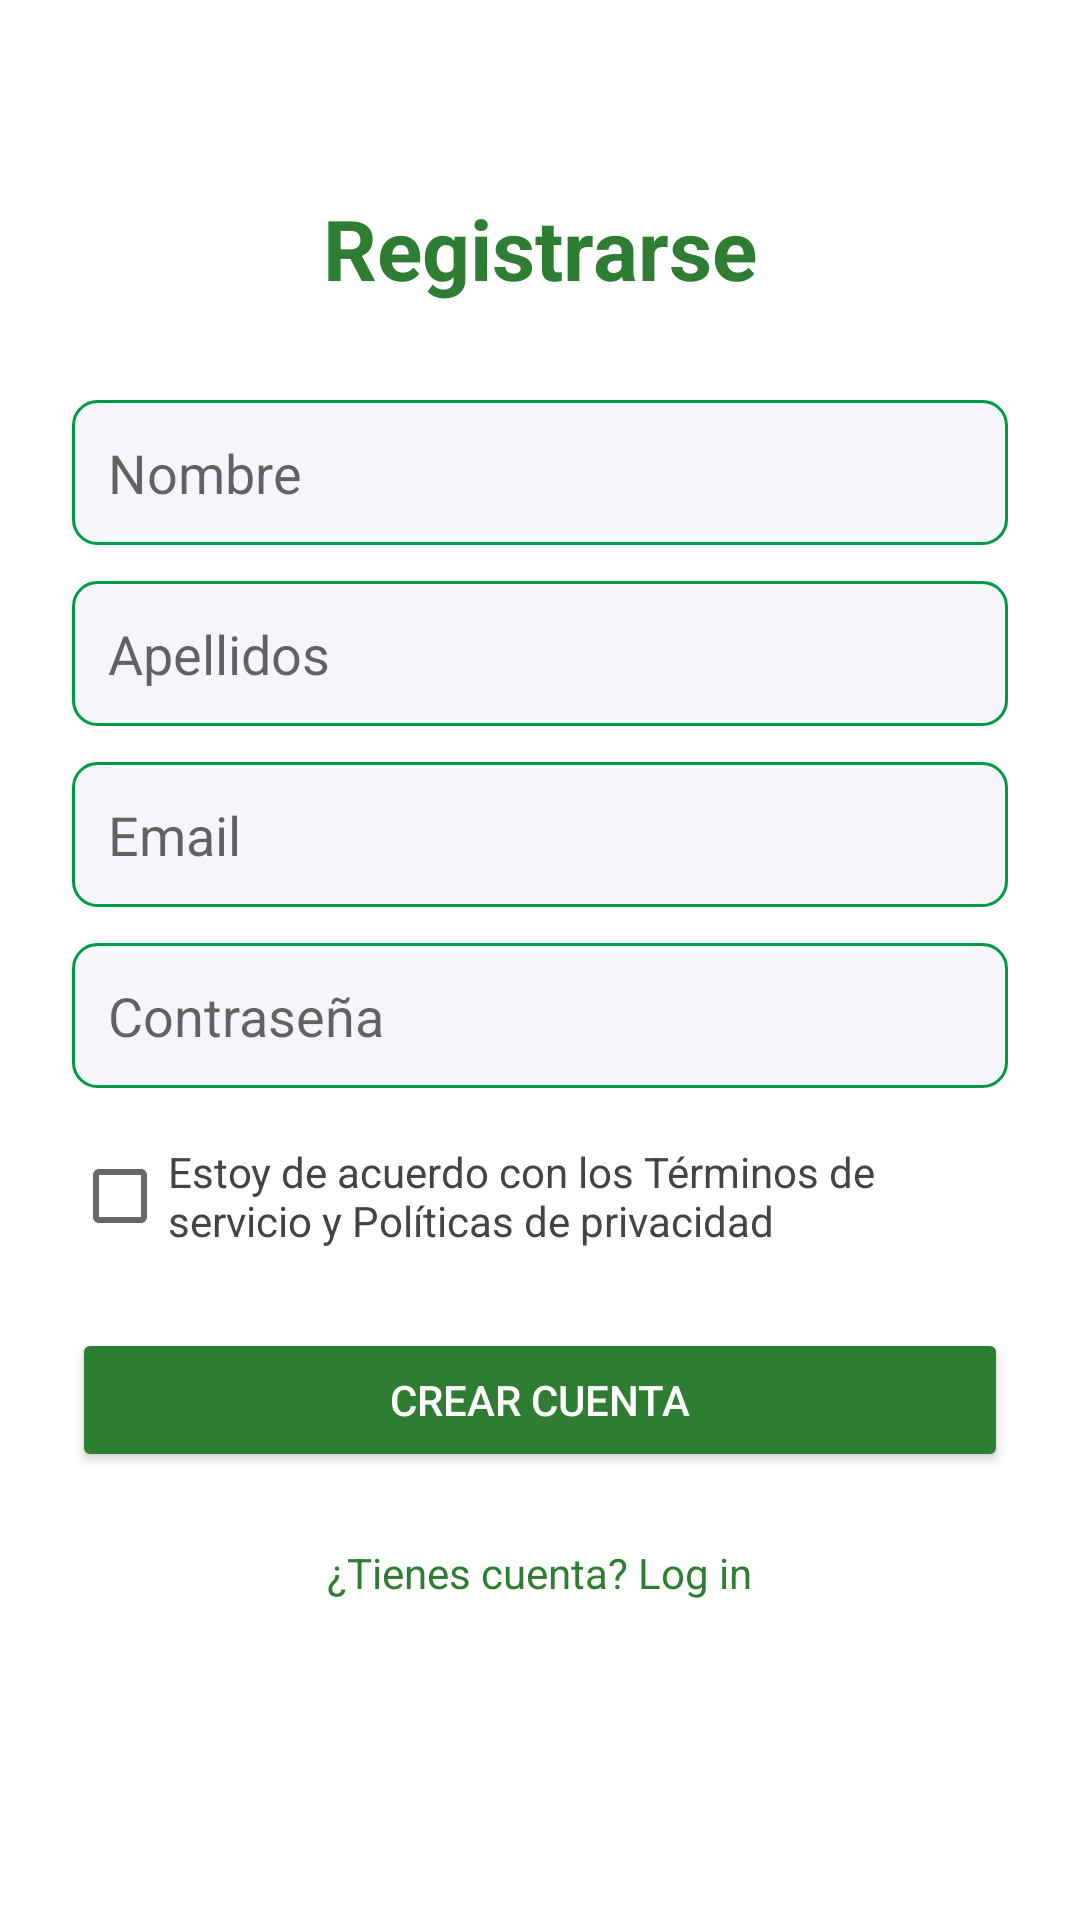

Layout XML and referenced resources for this Android screen:
<!-- AndroidManifest.xml: activity theme Theme.PukuniApp.NoActionBar -->
<!-- res/layout/activity_register.xml -->
<?xml version="1.0" encoding="utf-8"?>
<androidx.constraintlayout.widget.ConstraintLayout
    xmlns:android="http://schemas.android.com/apk/res/android"
    xmlns:app="http://schemas.android.com/apk/res-auto"
    xmlns:tools="http://schemas.android.com/tools"
    android:id="@+id/main"
    android:layout_width="match_parent"
    android:layout_height="match_parent"
    tools:context=".activities.RegisterActivity">

    <LinearLayout
        android:layout_width="match_parent"
        android:layout_height="wrap_content"
        android:padding="24dp"
        android:orientation="vertical"
        android:gravity="center_horizontal"
        tools:ignore="MissingConstraints">

        <TextView
            android:id="@+id/registerTitle"
            android:layout_width="wrap_content"
            android:layout_height="wrap_content"
            android:text="Registrarse"
            android:textSize="28sp"
            android:textStyle="bold"
            android:textColor="#2E7D32"
            android:layout_marginTop="40dp"
            android:layout_marginBottom="32dp" />

        <EditText
            android:id="@+id/editTextNombre"
            android:layout_width="match_parent"
            android:layout_height="wrap_content"
            android:hint="Nombre"
            android:background="@drawable/bg_edittext"
            android:padding="12dp"
            android:layout_marginBottom="12dp" />

        <EditText
            android:id="@+id/editTextApellidos"
            android:layout_width="match_parent"
            android:layout_height="wrap_content"
            android:hint="Apellidos"
            android:background="@drawable/bg_edittext"
            android:padding="12dp"
            android:layout_marginBottom="12dp" />

        <EditText
            android:id="@+id/editTextEmail"
            android:layout_width="match_parent"
            android:layout_height="wrap_content"
            android:hint="Email"
            android:inputType="textEmailAddress"
            android:background="@drawable/bg_edittext"
            android:padding="12dp"
            android:layout_marginBottom="12dp" />

        <EditText
            android:id="@+id/editTextPassword"
            android:layout_width="match_parent"
            android:layout_height="wrap_content"
            android:hint="Contraseña"
            android:inputType="textPassword"
            android:background="@drawable/bg_edittext"
            android:padding="12dp"
            android:layout_marginBottom="12dp" />

        <CheckBox
            android:id="@+id/checkBoxTerms"
            android:layout_width="wrap_content"
            android:layout_height="wrap_content"
            android:text="Estoy de acuerdo con los Términos de servicio y Políticas de privacidad"
            android:textColor="#444"
            android:layout_marginBottom="20dp" />

        <Button
            android:id="@+id/buttonCrearCuenta"
            android:layout_width="match_parent"
            android:layout_height="wrap_content"
            android:text="Crear cuenta"
            android:textColor="#FFFFFF"
            android:backgroundTint="#2E7D32"
            android:layout_marginBottom="24dp" />

        <TextView
            android:id="@+id/textViewLogin"
            android:layout_width="wrap_content"
            android:layout_height="wrap_content"
            android:text="¿Tienes cuenta? Log in"
            android:textColor="#2E7D32"
            android:textSize="14sp" />

    </LinearLayout>
</androidx.constraintlayout.widget.ConstraintLayout>
<!-- resources referenced by this layout -->
<resources>
  <!-- drawable bg_edittext (drawable) -->
  <shape xmlns:android="http://schemas.android.com/apk/res/android"
      android:shape="rectangle">
      <solid android:color="#F4F6F9"/>
      <corners android:radius="8dp"/>
      <stroke android:width="1dp" android:color="#009944"/>
  </shape>
  <style name="Theme.PukuniApp.NoActionBar" parent="Theme.MaterialComponents.DayNight.NoActionBar">
          <item name="android:windowBackground">@color/white</item>
          <item name="android:windowFullscreen">false</item>
          <item name="actionOverflowButtonStyle">@style/OverflowMenuIcon</item>
      </style>
  <style name="OverflowMenuIcon" parent="Widget.AppCompat.ActionButton.Overflow">
          <item name="android:tint">@android:color/white</item>
      </style>
  <!-- not gathered from this repository: default colours our renderer supplied (Android Studio template values) -->
  <color name="white">#FFFFFFFF</color>
</resources>
